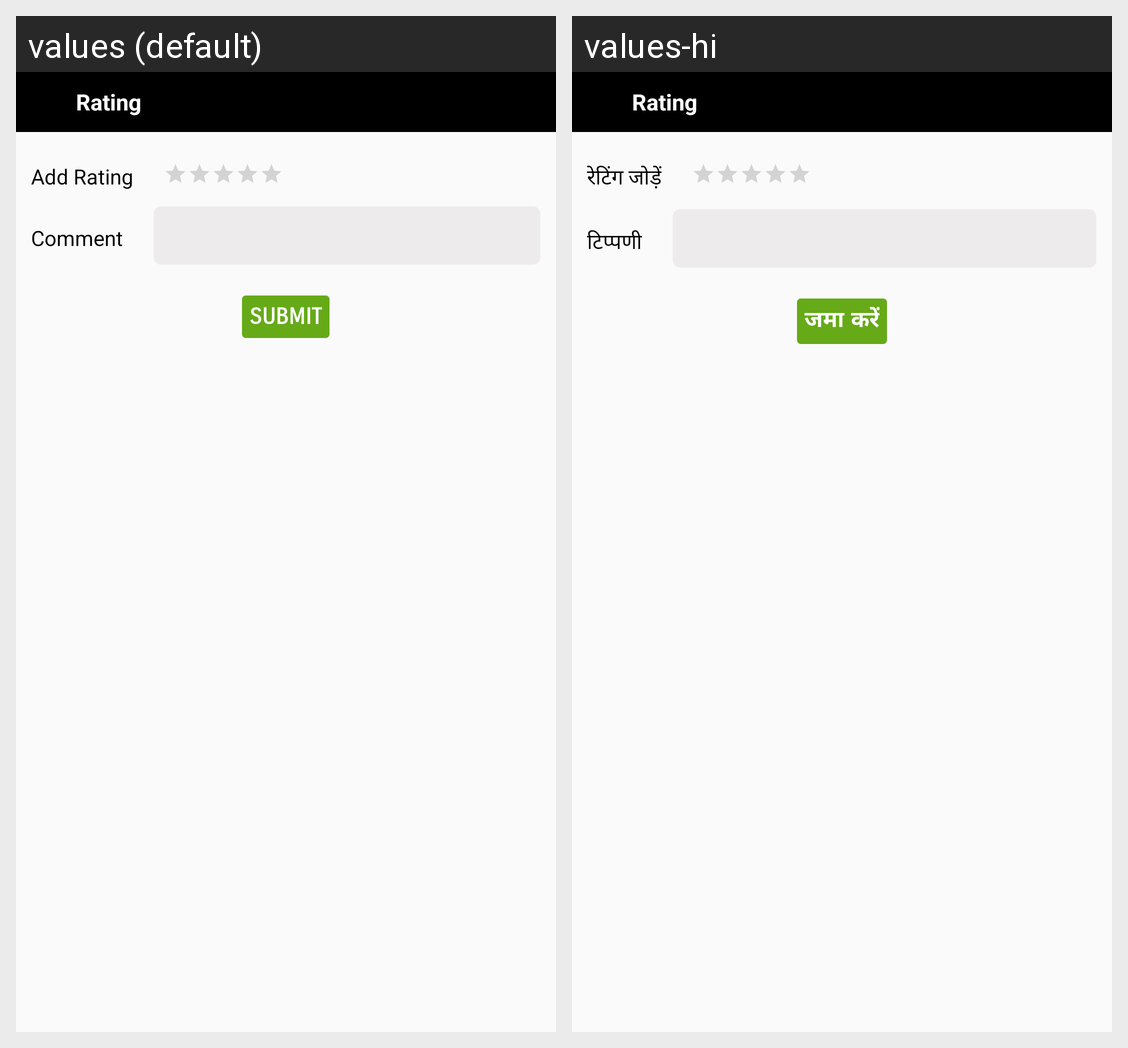

Translations of the strings shown on this Android screen, per locale in the grid:
Android screen res/layout/add_rating_dialog.xml rendered under 2 locales, left to right: values (default), values-hi. Device: Nexus 5 (rendered at 1080×1920; each locale shown at half size, 540×960, under a caption strip naming it); theme AppTheme.
Strings drawn on this screen, with the default value and each locale's value (text and hints the layout hard-codes, and strings that could not be matched under every locale, appear in the picture but are not listed):

rating
  values: Add Rating
  values-hi: रेटिंग जोड़ें

comment
  values: Comment
  values-hi: टिप्पणी

submit
  values: SUBMIT
  values-hi: जमा करें
